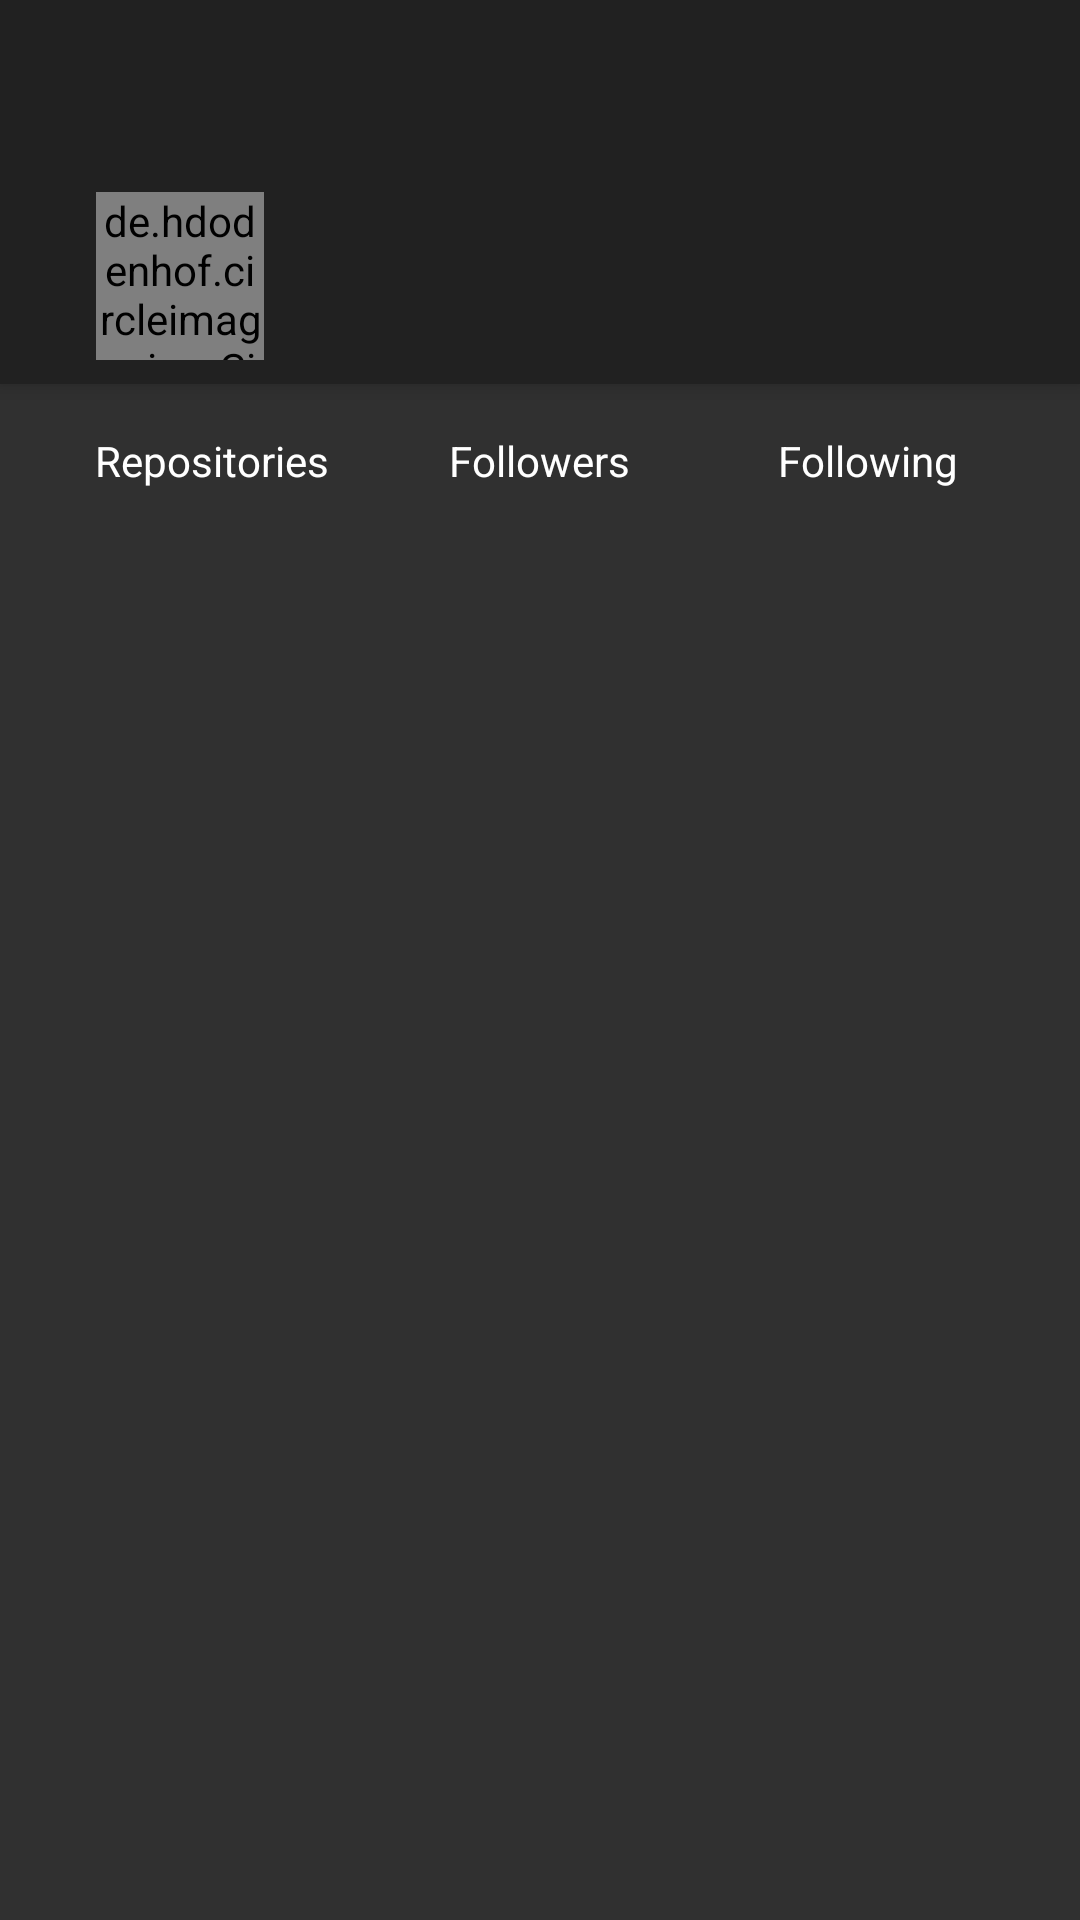

Android layout source for this screen:
<!-- AndroidManifest.xml: application theme AppTheme -->
<!-- res/layout/activity_user.xml -->
<?xml version="1.0" encoding="utf-8"?>
<android.support.design.widget.CoordinatorLayout
    xmlns:android="http://schemas.android.com/apk/res/android"
    xmlns:app="http://schemas.android.com/apk/res-auto"
    xmlns:tools="http://schemas.android.com/tools"
    android:layout_width="match_parent"
    android:layout_height="match_parent"
    android:orientation="vertical">

    <android.support.design.widget.AppBarLayout
        android:layout_width="match_parent"
        android:layout_height="wrap_content">

        <android.support.v7.widget.Toolbar
            android:id="@+id/toolbar"
            android:layout_width="match_parent"
            android:layout_height="?attr/actionBarSize"/>

        <LinearLayout
            android:layout_width="wrap_content"
            android:layout_height="wrap_content"
            android:orientation="horizontal"
            android:padding="8dp">

            <de.hdodenhof.circleimageview.CircleImageView
                android:id="@+id/userImage"
                android:layout_width="56dp"
                android:layout_height="56dp"
                android:layout_gravity="center_vertical"
                android:layout_marginStart="24dp"
                tools:src="@drawable/ic_user_placeholder"/>

            <TextView
                android:id="@+id/user"
                android:layout_width="wrap_content"
                android:layout_height="wrap_content"
                android:layout_gravity="center_vertical"
                android:layout_marginStart="16dp"
                android:textSize="16sp"
                tools:text="User login"/>
        </LinearLayout>

    </android.support.design.widget.AppBarLayout>

    <android.support.v4.widget.NestedScrollView
        android:layout_width="match_parent"
        android:layout_height="match_parent"
        app:layout_behavior="@string/appbar_scrolling_view_behavior">

        <LinearLayout
            android:layout_width="match_parent"
            android:layout_height="wrap_content"
            android:baselineAligned="false"
            android:padding="16dp"
            android:weightSum="3">

            <LinearLayout
                android:layout_width="match_parent"
                android:layout_height="wrap_content"
                android:layout_weight="1"
                android:gravity="center_horizontal"
                android:orientation="vertical">

                <TextView
                    android:layout_width="wrap_content"
                    android:layout_height="wrap_content"
                    android:text="Repositories"/>

                <TextView
                    android:id="@+id/reposCount"
                    android:layout_width="wrap_content"
                    android:layout_height="wrap_content"
                    tools:text="2"/>
            </LinearLayout>

            <LinearLayout
                android:layout_width="match_parent"
                android:layout_height="wrap_content"
                android:layout_weight="1"
                android:gravity="center_horizontal"
                android:orientation="vertical">

                <TextView
                    android:layout_width="wrap_content"
                    android:layout_height="wrap_content"
                    android:text="Followers"/>

                <TextView
                    android:id="@+id/followersCount"
                    android:layout_width="wrap_content"
                    android:layout_height="wrap_content"
                    tools:text="2"/>
            </LinearLayout>

            <LinearLayout
                android:layout_width="match_parent"
                android:layout_height="wrap_content"
                android:layout_weight="1"
                android:gravity="center_horizontal"
                android:orientation="vertical">

                <TextView
                    android:layout_width="wrap_content"
                    android:layout_height="wrap_content"
                    android:text="Following"/>

                <TextView
                    android:id="@+id/followingCount"
                    android:layout_width="wrap_content"
                    android:layout_height="wrap_content"
                    tools:text="2"/>
            </LinearLayout>
        </LinearLayout>


    </android.support.v4.widget.NestedScrollView>
</android.support.design.widget.CoordinatorLayout>
<!-- resources referenced by this layout -->
<resources>
  <style name="AppTheme" parent="Theme.AppCompat.NoActionBar">
          
          <item name="colorPrimary">@color/colorPrimary</item>
          <item name="colorPrimaryDark">@color/colorPrimaryDark</item>
          <item name="colorAccent">@color/colorAccent</item>
          <item name="android:textColor">@color/primaryText</item>
      </style>
  <color name="colorPrimary">#212121</color>
  <color name="colorPrimaryDark">#000</color>
  <color name="colorAccent">#FF4081</color>
  <color name="primaryText">#fff</color>
</resources>
